Run: headless pygame with SDL's dummy video driver; simulated clock (each Clock.tick advances the game by its frame time, no real sleeping); random seed 0; keys injected as events and as key.get_pressed() state; no mouse input; restart key R tapped at the start of phases 3 and 4.
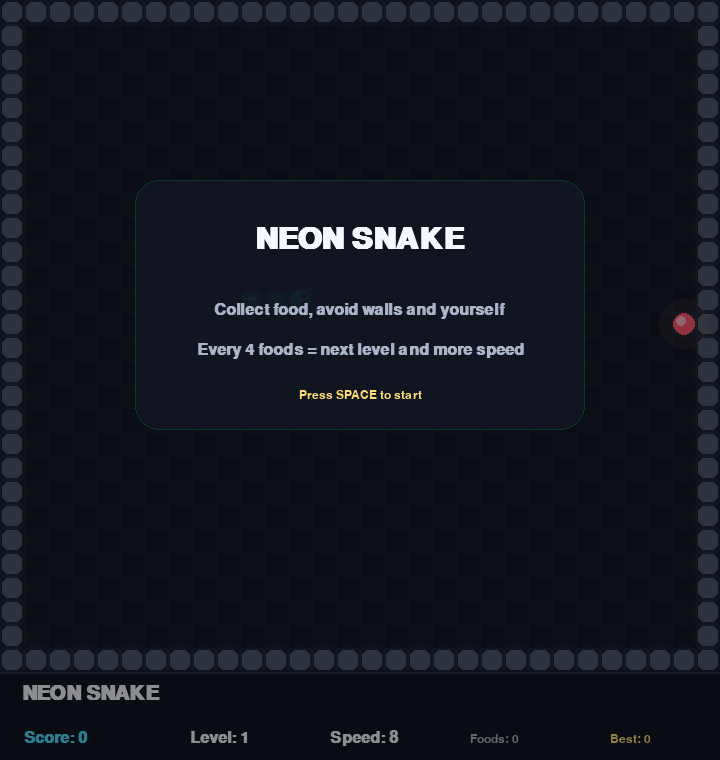
Frame 1 of 4 · flips 1–60 · no input
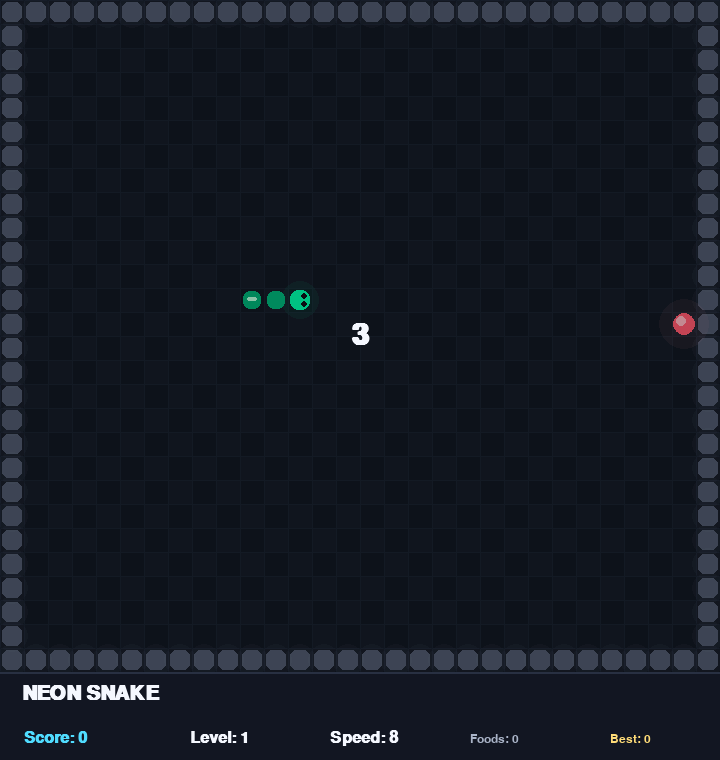
Frame 2 of 4 · flips 61–180 · tapped SPACE, RETURN · held RIGHT (→), D
Frame 3 of 4 · flips 181–300 · tapped R · held DOWN (↓), S · screen unchanged from frame 2, image omitted
Frame 4 of 4 · flips 301–420 · tapped R · held LEFT (←), A, UP (↑), W · screen unchanged from frame 3, image omitted

The pygame program that drew these frames:

import pygame
import random
import math

pygame.init()

WIDTH = 720
HEIGHT = 760
CELL = 24
GRID_WIDTH = WIDTH // CELL
GRID_HEIGHT = 28
PLAY_HEIGHT = GRID_HEIGHT * CELL
HUD_HEIGHT = HEIGHT - PLAY_HEIGHT

screen = pygame.display.set_mode((WIDTH, HEIGHT))
pygame.display.set_caption("Neon Snake")
clock = pygame.time.Clock()

BG_TOP = (10, 14, 22)
BG_BOTTOM = (18, 24, 38)
PANEL = (20, 24, 34)
GRID_A = (18, 24, 34)
GRID_B = (22, 28, 40)
WALL = (80, 90, 110)
WALL_GLOW = (130, 140, 170)
SNAKE_HEAD = (0, 255, 170)
SNAKE_BODY = (0, 185, 125)
SNAKE_ACCENT = (180, 255, 220)
FOOD_RED = (255, 90, 110)
FOOD_GLOW = (255, 160, 180)
WHITE = (245, 248, 255)
SOFT = (170, 180, 200)
YELLOW = (255, 220, 120)
CYAN = (80, 220, 255)
RED = (255, 95, 95)
BLACK = (16, 18, 24)

title_font = pygame.font.SysFont("Arial", 44, bold=True)
big_font = pygame.font.SysFont("Arial", 30, bold=True)
font = pygame.font.SysFont("Arial", 24, bold=True)
small_font = pygame.font.SysFont("Arial", 18)

particles = []


def cell_to_pixel(pos):
    return pos[0] * CELL, pos[1] * CELL


def draw_vertical_gradient(surface, top, bottom):
    for y in range(HEIGHT):
        t = y / HEIGHT
        r = int(top[0] * (1 - t) + bottom[0] * t)
        g = int(top[1] * (1 - t) + bottom[1] * t)
        b = int(top[2] * (1 - t) + bottom[2] * t)
        pygame.draw.line(surface, (r, g, b), (0, y), (WIDTH, y))


def draw_rounded_rect(surface, color, rect, radius=10):
    pygame.draw.rect(surface, color, rect, border_radius=radius)


def draw_glow(surface, center, radius, color, alpha):
    glow = pygame.Surface((radius * 4, radius * 4), pygame.SRCALPHA)
    pygame.draw.circle(glow, (*color, alpha), (radius * 2, radius * 2), radius)
    pygame.draw.circle(glow, (*color, alpha // 2), (radius * 2, radius * 2), int(radius * 1.4))
    surface.blit(glow, (center[0] - radius * 2, center[1] - radius * 2))


def create_border_walls():
    walls = set()
    for x in range(GRID_WIDTH):
        walls.add((x, 0))
        walls.add((x, GRID_HEIGHT - 1))
    for y in range(GRID_HEIGHT):
        walls.add((0, y))
        walls.add((GRID_WIDTH - 1, y))
    return walls


def random_food(snake, walls):
    while True:
        pos = (
            random.randint(1, GRID_WIDTH - 2),
            random.randint(1, GRID_HEIGHT - 2)
        )
        if pos not in snake and pos not in walls:
            return pos


def spawn_particles(cell_pos, color):
    px, py = cell_to_pixel(cell_pos)
    cx = px + CELL // 2
    cy = py + CELL // 2
    for _ in range(16):
        particles.append({
            "x": cx,
            "y": cy,
            "dx": random.uniform(-2.5, 2.5),
            "dy": random.uniform(-2.5, 2.5),
            "life": random.randint(16, 28),
            "color": color,
            "size": random.randint(2, 5),
        })


def update_particles():
    for p in particles[:]:
        p["x"] += p["dx"]
        p["y"] += p["dy"]
        p["life"] -= 1
        if p["life"] <= 0:
            particles.remove(p)


def draw_particles():
    for p in particles:
        alpha = max(0, min(255, p["life"] * 10))
        surf = pygame.Surface((p["size"] * 2, p["size"] * 2), pygame.SRCALPHA)
        pygame.draw.circle(surf, (*p["color"], alpha), (p["size"], p["size"]), p["size"])
        screen.blit(surf, (p["x"] - p["size"], p["y"] - p["size"]))


def draw_grid():
    for y in range(GRID_HEIGHT):
        for x in range(GRID_WIDTH):
            color = GRID_A if (x + y) % 2 == 0 else GRID_B
            pygame.draw.rect(screen, color, (x * CELL, y * CELL, CELL, CELL))

    for x in range(0, WIDTH, CELL):
        pygame.draw.line(screen, (26, 34, 48), (x, 0), (x, PLAY_HEIGHT), 1)
    for y in range(0, PLAY_HEIGHT, CELL):
        pygame.draw.line(screen, (26, 34, 48), (0, y), (WIDTH, y), 1)


def draw_walls(walls):
    for wall in walls:
        x, y = cell_to_pixel(wall)
        draw_glow(screen, (x + CELL // 2, y + CELL // 2), 12, WALL_GLOW, 26)
        draw_rounded_rect(screen, WALL, (x + 2, y + 2, CELL - 4, CELL - 4), 6)


def draw_snake(snake, direction):
    for i, segment in enumerate(snake):
        x, y = cell_to_pixel(segment)

        if i == 0:
            draw_glow(screen, (x + CELL // 2, y + CELL // 2), 14, (0, 255, 170), 30)
            draw_rounded_rect(screen, SNAKE_HEAD, (x + 2, y + 2, CELL - 4, CELL - 4), 8)

            eye_size = 3
            if direction == (1, 0):
                eyes = [(x + 16, y + 8), (x + 16, y + 16)]
            elif direction == (-1, 0):
                eyes = [(x + 8, y + 8), (x + 8, y + 16)]
            elif direction == (0, -1):
                eyes = [(x + 8, y + 8), (x + 16, y + 8)]
            else:
                eyes = [(x + 8, y + 16), (x + 16, y + 16)]

            for ex, ey in eyes:
                pygame.draw.circle(screen, BLACK, (ex, ey), eye_size)
        else:
            ratio = max(0.55, 1 - i * 0.02)
            color = (
                int(SNAKE_BODY[0] * ratio),
                int(SNAKE_BODY[1] * ratio),
                int(SNAKE_BODY[2] * ratio),
            )
            draw_rounded_rect(screen, color, (x + 3, y + 3, CELL - 6, CELL - 6), 7)
            if i % 2 == 0:
                pygame.draw.rect(screen, SNAKE_ACCENT, (x + 7, y + 9, CELL - 14, 4), border_radius=2)


def draw_food(food_pos, ticks):
    x, y = cell_to_pixel(food_pos)
    pulse = 1 + 0.08 * math.sin(ticks / 180)
    radius = int(11 * pulse)

    draw_glow(screen, (x + CELL // 2, y + CELL // 2), 18, FOOD_GLOW, 30)
    pygame.draw.circle(screen, FOOD_RED, (x + CELL // 2, y + CELL // 2), radius)
    pygame.draw.circle(screen, (255, 180, 190), (x + CELL // 2 - 3, y + CELL // 2 - 3), max(4, radius - 6))


def draw_hud(score, level, speed, foods, best_score):
    panel = pygame.Surface((WIDTH, HUD_HEIGHT), pygame.SRCALPHA)
    pygame.draw.rect(panel, (18, 22, 34, 240), (0, 0, WIDTH, HUD_HEIGHT))
    pygame.draw.line(panel, (40, 48, 66), (0, 0), (WIDTH, 0), 2)
    screen.blit(panel, (0, PLAY_HEIGHT))

    title = big_font.render("NEON SNAKE", True, WHITE)
    score_text = font.render(f"Score: {score}", True, CYAN)
    level_text = font.render(f"Level: {level}", True, WHITE)
    speed_text = font.render(f"Speed: {speed}", True, WHITE)
    foods_text = small_font.render(f"Foods: {foods}", True, SOFT)
    best_text = small_font.render(f"Best: {best_score}", True, YELLOW)
    help_text = small_font.render("Arrows to move   |   R to restart after game over", True, SOFT)

    screen.blit(title, (22, PLAY_HEIGHT + 12))
    screen.blit(score_text, (24, PLAY_HEIGHT + 58))
    screen.blit(level_text, (190, PLAY_HEIGHT + 58))
    screen.blit(speed_text, (330, PLAY_HEIGHT + 58))
    screen.blit(foods_text, (470, PLAY_HEIGHT + 61))
    screen.blit(best_text, (610, PLAY_HEIGHT + 61))
    screen.blit(help_text, (24, PLAY_HEIGHT + 95))


def draw_start_screen():
    overlay = pygame.Surface((WIDTH, HEIGHT), pygame.SRCALPHA)
    overlay.fill((0, 0, 0, 110))
    screen.blit(overlay, (0, 0))

    card = pygame.Surface((450, 250), pygame.SRCALPHA)
    pygame.draw.rect(card, (18, 22, 34, 235), (0, 0, 450, 250), border_radius=24)
    pygame.draw.rect(card, (0, 255, 170, 45), (0, 0, 450, 250), 1, border_radius=24)
    screen.blit(card, (135, 180))

    title = title_font.render("NEON SNAKE", True, WHITE)
    line1 = font.render("Collect food, avoid walls and yourself", True, SOFT)
    line2 = font.render("Every 4 foods = next level and more speed", True, SOFT)
    line3 = small_font.render("Press SPACE to start", True, YELLOW)

    screen.blit(title, title.get_rect(center=(WIDTH // 2, 240)))
    screen.blit(line1, line1.get_rect(center=(WIDTH // 2, 310)))
    screen.blit(line2, line2.get_rect(center=(WIDTH // 2, 350)))
    screen.blit(line3, line3.get_rect(center=(WIDTH // 2, 395)))


def draw_countdown(value):
    overlay = pygame.Surface((WIDTH, PLAY_HEIGHT), pygame.SRCALPHA)
    overlay.fill((0, 0, 0, 60))
    screen.blit(overlay, (0, 0))

    text = title_font.render(str(value), True, WHITE)
    screen.blit(text, text.get_rect(center=(WIDTH // 2, PLAY_HEIGHT // 2)))


def draw_game_over(score):
    overlay = pygame.Surface((WIDTH, HEIGHT), pygame.SRCALPHA)
    overlay.fill((0, 0, 0, 130))
    screen.blit(overlay, (0, 0))

    card = pygame.Surface((400, 220), pygame.SRCALPHA)
    pygame.draw.rect(card, (18, 22, 34, 240), (0, 0, 400, 220), border_radius=24)
    pygame.draw.rect(card, (255, 95, 95, 45), (0, 0, 400, 220), 1, border_radius=24)
    screen.blit(card, (160, 200))

    title = title_font.render("GAME OVER", True, RED)
    result = big_font.render(f"Final score: {score}", True, WHITE)
    restart = font.render("Press R to restart", True, YELLOW)

    screen.blit(title, title.get_rect(center=(WIDTH // 2, 260)))
    screen.blit(result, result.get_rect(center=(WIDTH // 2, 325)))
    screen.blit(restart, restart.get_rect(center=(WIDTH // 2, 385)))


def reset_game():
    global snake, direction, next_direction, food, score, level, foods_eaten, speed, game_over
    global started, countdown_active, countdown_value, countdown_time

    snake = [(12, 12), (11, 12), (10, 12)]
    direction = (1, 0)
    next_direction = (1, 0)
    score = 0
    level = 1
    foods_eaten = 0
    speed = 8
    game_over = False
    started = False
    countdown_active = False
    countdown_value = 3
    countdown_time = 0
    food = random_food(snake, walls)


walls = create_border_walls()
best_score = 0
reset_game()

MOVE_EVENT = pygame.USEREVENT + 1


def update_move_timer():
    interval = max(65, int(170 - (speed - 8) * 8))
    pygame.time.set_timer(MOVE_EVENT, interval)


update_move_timer()

running = True
while running:
    ticks = pygame.time.get_ticks()
    update_particles()

    for event in pygame.event.get():
        if event.type == pygame.QUIT:
            running = False

        elif event.type == pygame.KEYDOWN:
            if not started and not game_over:
                if event.key == pygame.K_SPACE:
                    started = True
                    countdown_active = True
                    countdown_value = 3
                    countdown_time = ticks

            elif game_over:
                if event.key == pygame.K_r:
                    reset_game()
                    update_move_timer()

            else:
                if event.key == pygame.K_LEFT and direction != (1, 0):
                    next_direction = (-1, 0)
                elif event.key == pygame.K_RIGHT and direction != (-1, 0):
                    next_direction = (1, 0)
                elif event.key == pygame.K_UP and direction != (0, 1):
                    next_direction = (0, -1)
                elif event.key == pygame.K_DOWN and direction != (0, -1):
                    next_direction = (0, 1)

        elif event.type == MOVE_EVENT:
            if started and not countdown_active and not game_over:
                direction = next_direction
                head_x, head_y = snake[0]
                new_head = (head_x + direction[0], head_y + direction[1])

                if new_head in walls or new_head in snake:
                    game_over = True
                    best_score = max(best_score, score)
                    spawn_particles(snake[0], (255, 95, 95))
                else:
                    snake.insert(0, new_head)

                    if new_head == food:
                        score += 1
                        foods_eaten += 1
                        spawn_particles(food, (255, 220, 120))
                        food = random_food(snake, walls)

                        if foods_eaten % 4 == 0:
                            level += 1
                            speed += 1
                            update_move_timer()
                    else:
                        snake.pop()

    if countdown_active and ticks - countdown_time >= 1000:
        countdown_value -= 1
        countdown_time = ticks
        if countdown_value <= 0:
            countdown_active = False

    draw_vertical_gradient(screen, BG_TOP, BG_BOTTOM)
    draw_grid()
    draw_walls(walls)
    draw_food(food, ticks)
    draw_snake(snake, direction)
    draw_particles()
    draw_hud(score, level, speed, foods_eaten, best_score)

    if not started and not game_over:
        draw_start_screen()
    elif countdown_active:
        draw_countdown(countdown_value)
    elif game_over:
        draw_game_over(score)

    pygame.display.flip()

pygame.quit()
